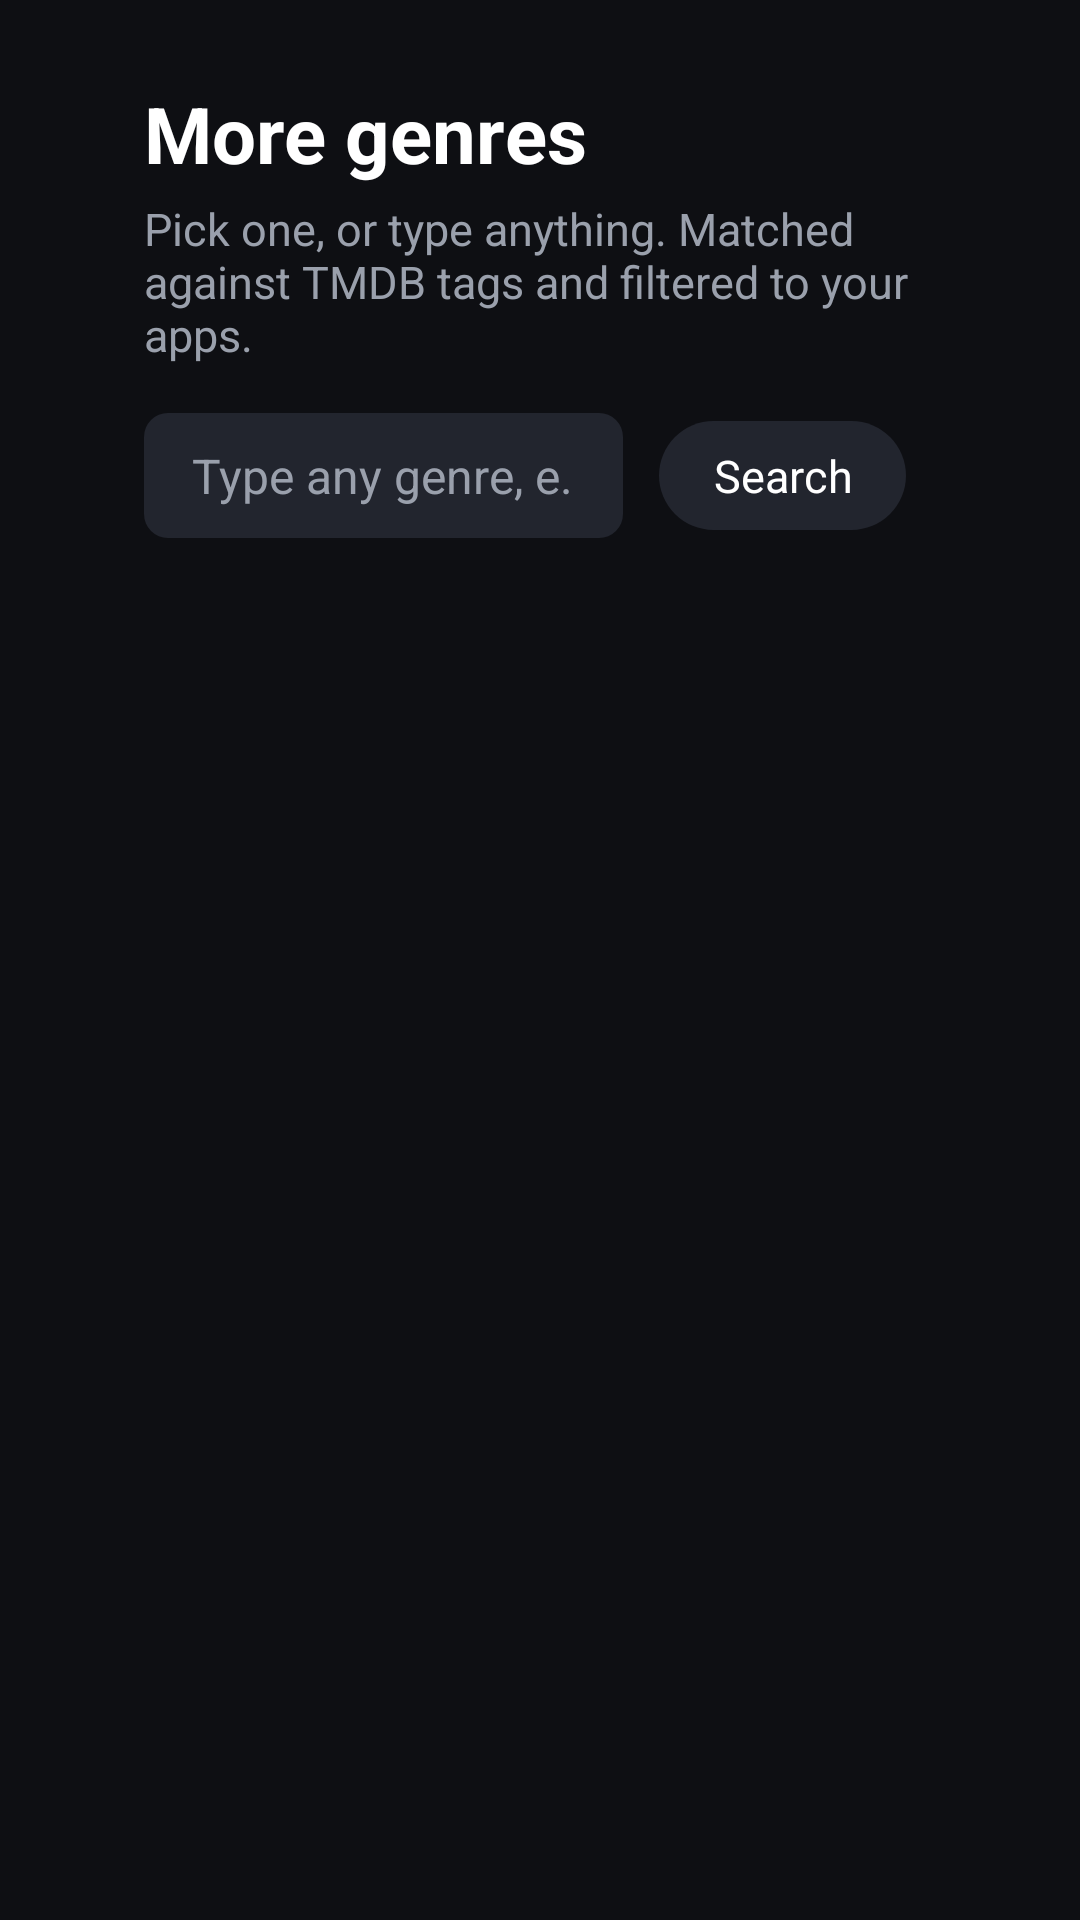

Produce the Android XML layout that renders to this screen, including the resource entries it uses.
<!-- AndroidManifest.xml: application theme Theme.Reel -->
<!-- res/layout/activity_genre_picker.xml -->
<?xml version="1.0" encoding="utf-8"?>
<LinearLayout xmlns:android="http://schemas.android.com/apk/res/android"
    android:layout_width="match_parent"
    android:layout_height="match_parent"
    android:background="@color/bg"
    android:orientation="vertical"
    android:paddingStart="48dp"
    android:paddingTop="27dp"
    android:paddingEnd="48dp"
    android:paddingBottom="12dp">

    <TextView
        android:layout_width="wrap_content"
        android:layout_height="wrap_content"
        android:text="More genres"
        android:textColor="@color/text"
        android:textSize="26sp"
        android:textStyle="bold" />

    <TextView
        android:layout_width="wrap_content"
        android:layout_height="wrap_content"
        android:layout_marginTop="4dp"
        android:text="Pick one, or type anything. Matched against TMDB tags and filtered to your apps."
        android:textColor="@color/text_dim"
        android:textSize="15sp" />

    <LinearLayout
        android:layout_width="match_parent"
        android:layout_height="wrap_content"
        android:layout_marginTop="16dp"
        android:gravity="center_vertical"
        android:orientation="horizontal">

        <EditText
            android:id="@+id/customGenre"
            android:layout_width="0dp"
            android:layout_height="wrap_content"
            android:layout_weight="1"
            android:background="@drawable/input_bg"
            android:hint="Type any genre, e.g. Hong Kong action, folk horror"
            android:imeOptions="actionSearch"
            android:inputType="text"
            android:paddingStart="16dp"
            android:paddingTop="10dp"
            android:paddingEnd="16dp"
            android:paddingBottom="10dp"
            android:singleLine="true"
            android:textColor="@color/text"
            android:textColorHint="@color/text_dim"
            android:textSize="16sp" />

        <TextView
            android:id="@+id/btnGo"
            style="@style/Chip"
            android:layout_marginStart="12dp"
            android:text="Search" />
    </LinearLayout>

    <androidx.recyclerview.widget.RecyclerView
        android:id="@+id/obscureGrid"
        android:layout_width="match_parent"
        android:layout_height="0dp"
        android:layout_marginTop="16dp"
        android:layout_weight="1"
        android:clipToPadding="false"
        android:paddingBottom="24dp" />
</LinearLayout>
<!-- resources referenced by this layout -->
<resources>
  <color name="bg">#0E0F13</color>
  <color name="text">#FFFFFF</color>
  <color name="text_dim">#9AA0AC</color>
  <!-- drawable input_bg (drawable) -->
  <?xml version="1.0" encoding="utf-8"?>
  <selector xmlns:android="http://schemas.android.com/apk/res/android">
      <item android:state_focused="true">
          <shape android:shape="rectangle">
              <corners android:radius="8dp" />
              <solid android:color="@color/surface" />
              <stroke android:width="2dp" android:color="#FFFFFF" />
          </shape>
      </item>
      <item>
          <shape android:shape="rectangle">
              <corners android:radius="8dp" />
              <solid android:color="@color/surface" />
          </shape>
      </item>
  </selector>
  <style name="Chip">
          <item name="android:layout_width">wrap_content</item>
          <item name="android:layout_height">wrap_content</item>
          <item name="android:layout_marginEnd">10dp</item>
          <item name="android:background">@drawable/chip_bg</item>
          <item name="android:clickable">true</item>
          <item name="android:focusable">true</item>
          <item name="android:gravity">center</item>
          <item name="android:paddingStart">18dp</item>
          <item name="android:paddingEnd">18dp</item>
          <item name="android:paddingTop">8dp</item>
          <item name="android:paddingBottom">8dp</item>
          <item name="android:singleLine">true</item>
          <item name="android:textColor">@color/chip_text</item>
          <item name="android:textSize">15sp</item>
      </style>
  <style name="Theme.Reel" parent="android:Theme.Material.NoActionBar">
          <item name="android:windowBackground">@color/bg</item>
          <item name="android:colorAccent">@color/accent</item>
          <item name="android:colorPrimary">@color/bg</item>
          <item name="android:windowDisablePreview">true</item>
      </style>
  <color name="surface">#22252E</color>
  <!-- drawable chip_bg (drawable) -->
  <?xml version="1.0" encoding="utf-8"?>
  <selector xmlns:android="http://schemas.android.com/apk/res/android">
      
      <item android:state_focused="true">
          <shape android:shape="rectangle">
              <corners android:radius="20dp" />
              <solid android:color="#FFFFFF" />
          </shape>
      </item>
      
      <item android:state_selected="true">
          <shape android:shape="rectangle">
              <corners android:radius="20dp" />
              <solid android:color="@color/accent" />
          </shape>
      </item>
      <item>
          <shape android:shape="rectangle">
              <corners android:radius="20dp" />
              <solid android:color="@color/surface" />
          </shape>
      </item>
  </selector>
  <color name="accent">#3D5AFE</color>
</resources>
